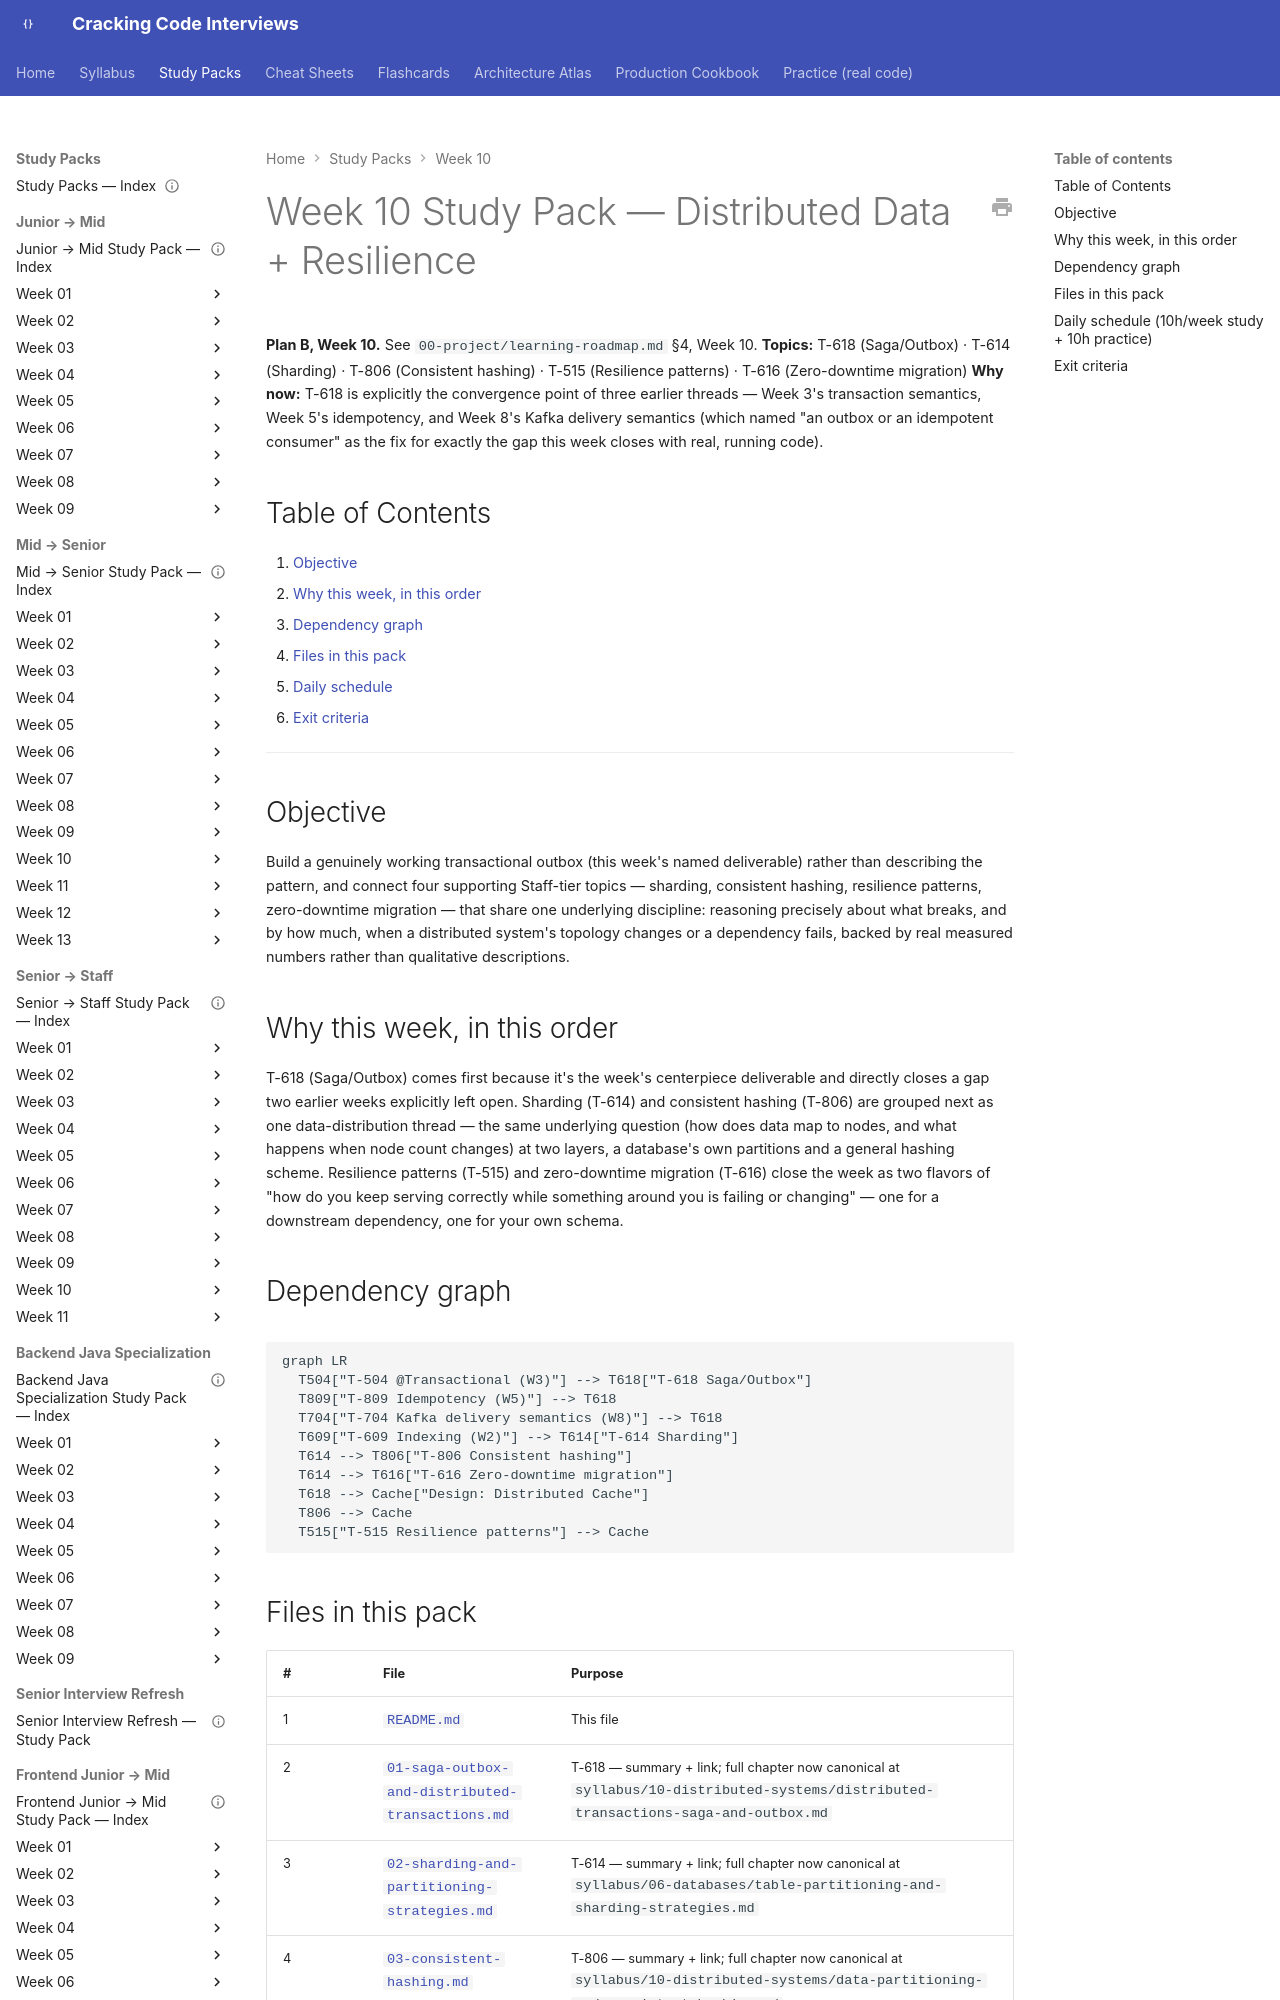

repository: JuanMelendres/cracking-code-interviews · page: study-packs/week-10/index.html · generator: mkdocs

---
title: "Week 10 Study Pack — Distributed Data + Resilience"
week: 10
plan: B
topics: [T-618, T-614, T-806, T-515, T-616]
prerequisites: [T-504, T-505, T-809, T-704]
last_reviewed: 2026-07-31
---

# Week 10 Study Pack — Distributed Data + Resilience

**Plan B, Week 10.** See `00-project/learning-roadmap.md` §4, Week 10.
**Topics:** T-618 (Saga/Outbox) · T-614 (Sharding) · T-806 (Consistent hashing) · T-515 (Resilience patterns) · T-616 (Zero-downtime migration)
**Why now:** T-618 is explicitly the convergence point of three earlier threads — Week 3's transaction semantics, Week 5's idempotency, and Week 8's Kafka delivery semantics (which named "an outbox or an idempotent consumer" as the fix for exactly the gap this week closes with real, running code).

## Table of Contents

1. [Objective](#objective)
2. [Why this week, in this order](#why-this-week-in-this-order)
3. [Dependency graph](#dependency-graph)
4. [Files in this pack](#files-in-this-pack)
5. [Daily schedule](#daily-schedule-10hweek-study-10h-practice)
6. [Exit criteria](#exit-criteria)

---

## Objective

Build a genuinely working transactional outbox (this week's named deliverable) rather than describing the pattern, and connect four supporting Staff-tier topics — sharding, consistent hashing, resilience patterns, zero-downtime migration — that share one underlying discipline: reasoning precisely about what breaks, and by how much, when a distributed system's topology changes or a dependency fails, backed by real measured numbers rather than qualitative descriptions.

## Why this week, in this order

T-618 (Saga/Outbox) comes first because it's the week's centerpiece deliverable and directly closes a gap two earlier weeks explicitly left open. Sharding (T-614) and consistent hashing (T-806) are grouped next as one data-distribution thread — the same underlying question (how does data map to nodes, and what happens when node count changes) at two layers, a database's own partitions and a general hashing scheme. Resilience patterns (T-515) and zero-downtime migration (T-616) close the week as two flavors of "how do you keep serving correctly while something around you is failing or changing" — one for a downstream dependency, one for your own schema.
